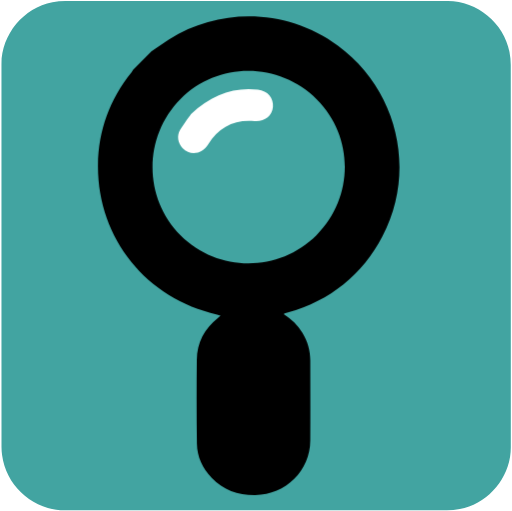
t = 0.00 s
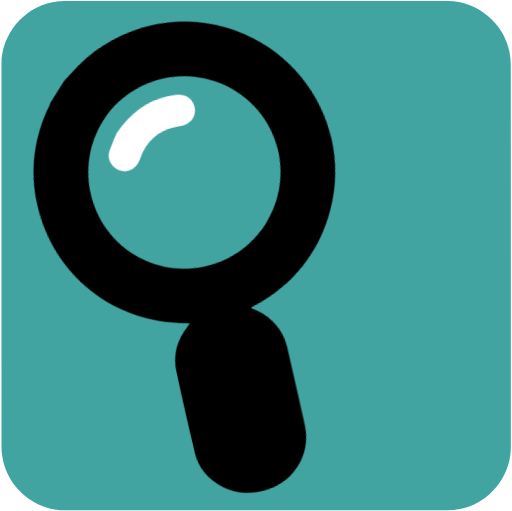
t = 0.75 s
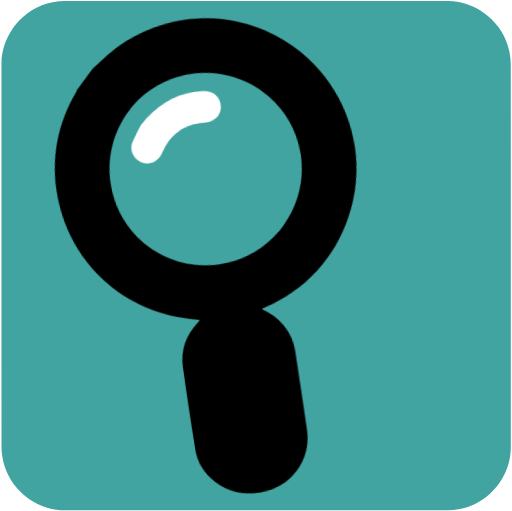
t = 1.50 s
t = 2.00 s: frame unchanged from t = 0.00 s, image omitted
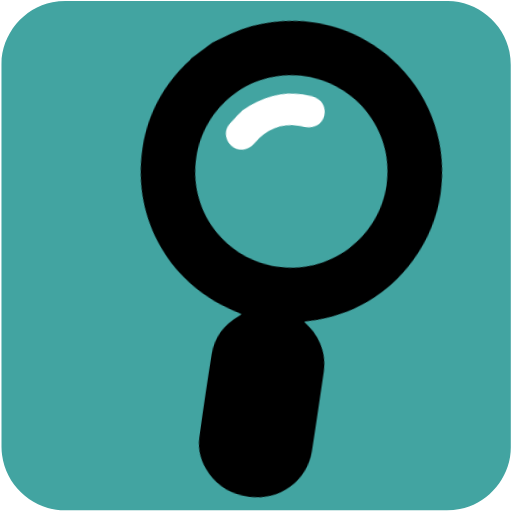
t = 2.50 s
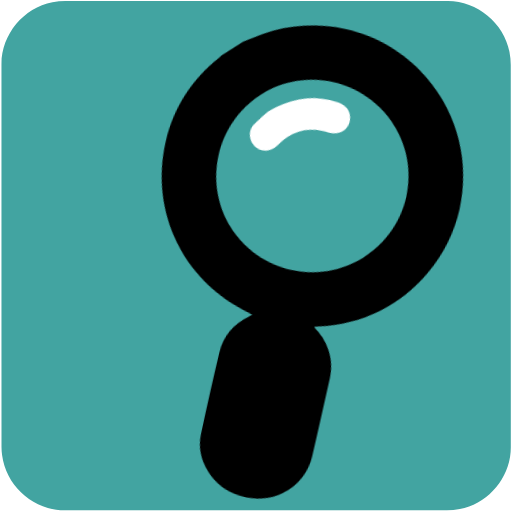
t = 3.25 s

The animated SVG that drew these frames (rendered in a browser with its animation timeline set to each time). Animation: 1 CSS @keyframes rule; one cycle of 4.00 s, repeats indefinitely.

<svg xmlns="http://www.w3.org/2000/svg" id="search" viewBox="0 0 499.17 498.38" width="500" height="500" shape-rendering="geometricPrecision" text-rendering="geometricPrecision" version="1.1">
  <style id="pan">
    @keyframes magnifying_glass_animation__tr{0%,to{transform:translate(250px,450px) rotate(0deg)}25%{transform:translate(250px,450px) rotate(-17deg)}75%{transform:translate(250px,450px) rotate(17deg)}}#magnifying_glass_animation{animation:magnifying_glass_animation__tr 4000ms linear infinite normal forwards}
  </style>
  <g id="background">
    <path id="square" d="M498.1 249.4v186.99c0 28.57-21.55 54.69-49.69 60.04-4.16.79-8.46 1.24-12.69 1.24-124.24.07-248.48.05-372.72.05-30.45 0-57.04-23.36-61.03-53.67-.35-2.67-.59-5.39-.59-8.08-.04-124.55-.03-249.11-.03-373.66 0-28.58 21.56-54.7 49.69-60.04 4.16-.79 8.46-1.24 12.69-1.24C188.08.97 312.42.98 436.77.98c28.57 0 54.73 21.58 60.04 49.69.79 4.16 1.24 8.46 1.24 12.69.07 62.01.05 124.03.05 186.04z" fill="#42A4A1" stroke="none" stroke-width="1"/>
  </g>
  <g id="magnifying_glass_top" transform="translate(-15.7 -4.3)">
    <g id="magnifying_glass_animation" transform="translate(250 450)">
      <g id="magnifying_glass" transform="translate(-250 -450)" stroke="none" stroke-width="1">
        <path id="magnifying_glass_edge" d="M345.09 48.68c-48.45-35.54-113.45-38-164.54-6.12-5.92 3.7-11.52 7.91-17.28 11.88l-17.92 17.92c-.5.87-.88 1.83-1.5 2.61-21.2 26.33-32.32 56.45-32.7 90.19-.79 70.82 47.01 130.59 116.17 145.88 1.01.22 1.99.57 3.4.99-1.13.99-1.77 1.61-2.46 2.16-13.28 10.44-20.53 24.11-20.7 40.97-.28 27.26-.29 54.52.09 81.78.18 12.9 5.54 24.09 14.43 33.4 11.55 12.1 25.88 16.93 42.53 16.72 29.81-.37 53.51-23.51 53.63-53.26.11-25.98.06-51.97 0-77.95-.02-9.67-2.64-18.66-7.65-26.96-4.57-7.57-10.78-13.5-18.26-18.33.5-.33.7-.52.93-.59 1.1-.33 2.21-.62 3.32-.94 41.24-11.81 72.25-36.6 92.09-74.5 33.54-64.08 14.75-143.07-43.58-185.85zm-20.73 184.9c-36.57 36.57-96.02 36.64-132.63.17-36.44-36.3-36.5-95.98-.14-132.74 36.4-36.81 96.19-36.65 133.14.35 36.37 36.4 36.2 95.65-.37 132.22z" fill="#000"/>
        <path id="magnifying_glass_shine" d="M201.87 115.51c20.19-18.99 40.98-26.49 65.22-23.92 9.51 1.01 15.64 8.26 14.72 17.13-.91 8.78-8.6 14.46-18.03 13.63-19.7-1.75-34.78 5.83-45.14 22.72-5.92 9.66-17.57 11.35-24.99 3.62-4.54-4.73-5.86-11.96-2.39-17.7 3.8-6.3 8.31-12.17 10.61-15.48z" fill="#FFF"/>
      </g>
    </g>
  </g>
</svg>
